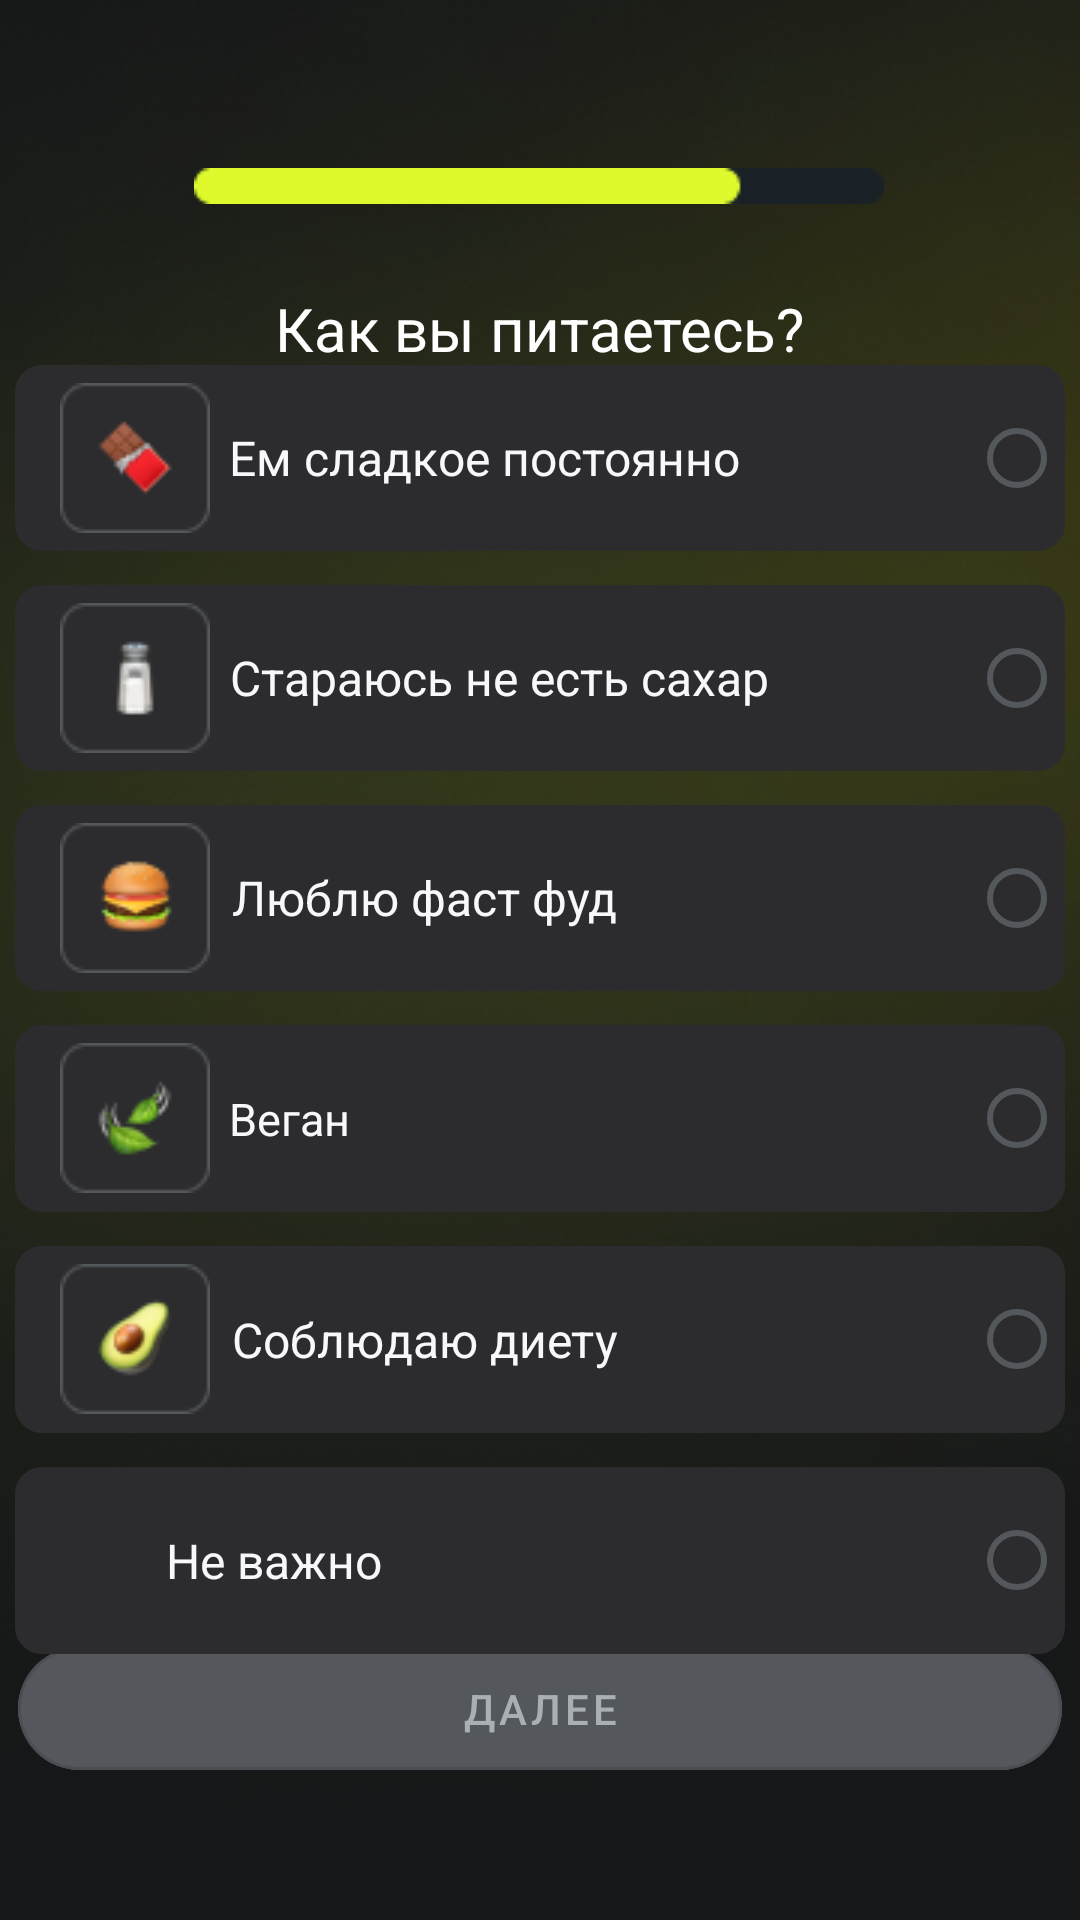

Android layout source for this screen:
<!-- AndroidManifest.xml: application theme Theme.MyChoiceAI -->
<!-- res/layout/fragment_food_of_the_day.xml -->
<?xml version="1.0" encoding="utf-8"?>
<androidx.constraintlayout.widget.ConstraintLayout xmlns:android="http://schemas.android.com/apk/res/android"
    xmlns:app="http://schemas.android.com/apk/res-auto"
    xmlns:tools="http://schemas.android.com/tools"
    android:background="@drawable/background"
    android:layout_width="match_parent"
    android:layout_height="match_parent"
    tools:context=".FragmentFoodOfTheDay">

    <com.google.android.material.button.MaterialButton
        android:id="@+id/then14"
        style="@style/Widget.MaterialComponents.Button.OutlinedButton"
        android:layout_width="348dp"
        android:layout_height="53dp"
        android:layout_marginTop="16dp"
        android:layout_marginBottom="44dp"
        android:backgroundTint="#54585C"
        android:text="Далее"
        android:textColor="#AAAFB4"
        app:cornerRadius="35dp"
        app:layout_constraintBottom_toBottomOf="parent"
        app:layout_constraintEnd_toEndOf="parent"
        app:layout_constraintHorizontal_bias="0.492"
        app:layout_constraintStart_toStartOf="parent"
        app:layout_constraintTop_toBottomOf="@+id/radioGroup"
        app:layout_constraintVertical_bias="0.242" />

    <ImageView
        android:id="@+id/imageView15"
        android:layout_width="wrap_content"
        android:layout_height="wrap_content"
        android:layout_marginTop="56dp"
        android:src="@drawable/bar10"
        app:layout_constraintEnd_toEndOf="parent"
        app:layout_constraintHorizontal_bias="0.497"
        app:layout_constraintStart_toStartOf="parent"
        app:layout_constraintTop_toTopOf="parent" />

    <TextView
        android:id="@+id/textView23"
        android:layout_width="288dp"
        android:layout_height="37dp"
        android:layout_marginTop="28dp"
        android:text="Как вы питаетесь?"
        android:textAlignment="center"
        android:textColor="#FFFFFF"
        android:textSize="20sp"
        app:layout_constraintEnd_toEndOf="parent"
        app:layout_constraintHorizontal_bias="0.495"
        app:layout_constraintStart_toStartOf="parent"
        app:layout_constraintTop_toBottomOf="@+id/imageView15" />

    <RadioGroup
        android:id="@+id/radioGroup4"
        android:layout_width="350dp"
        android:layout_height="430dp"
        android:layout_marginStart="50dp"

        android:layout_marginTop="-100dp"
        android:layout_marginEnd="50dp"
        android:orientation="vertical"
        app:layout_constraintBottom_toBottomOf="parent"
        app:layout_constraintEnd_toEndOf="parent"
        app:layout_constraintStart_toStartOf="parent"
        app:layout_constraintTop_toBottomOf="@+id/textView23">


        <RadioButton
            android:id="@+id/dessert"

            android:layout_width="350dp"
            android:layout_height="5dp"
            android:layout_weight="1"
            android:background="@drawable/rectangle2"
            android:drawableLeft="@drawable/dessert"
            android:layoutDirection="rtl"
            android:paddingLeft="15dp"
            android:paddingRight="70dp"
            android:text="Ем сладкое постоянно"
            android:textAlignment="center"
            android:textColor="#F7F8FA"
            android:textSize="16sp"
            android:theme="@style/MyRadioButton"></RadioButton>

        <Space
            android:layout_width="wrap_content"
            android:layout_height="wrap_content"
            android:layout_weight="0.2" />

        <RadioButton
            android:id="@+id/no_sugar"
            android:layout_width="350dp"
            android:layout_height="5dp"
            android:layout_weight="1"
            android:background="@drawable/rectangle2"
            android:drawableLeft="@drawable/nosugar"
            android:layoutDirection="rtl"
            android:paddingLeft="15dp"
            android:paddingRight="60dp"
            android:text="Стараюсь не есть сахар"
            android:textAlignment="center"
            android:textColor="#F7F8FA"
            android:textSize="16sp"
            android:theme="@style/MyRadioButton"></RadioButton>

        <Space
            android:layout_width="wrap_content"
            android:layout_height="wrap_content"
            android:layout_weight="0.2" />

        <RadioButton
            android:id="@+id/fast_food"
            android:layout_width="350dp"
            android:layout_height="5dp"
            android:layout_weight="1"
            android:background="@drawable/rectangle2"
            android:drawableLeft="@drawable/fastfood"
            android:layoutDirection="rtl"
            android:paddingLeft="15dp"
            android:paddingRight="110dp"
            android:text="Люблю фаст фуд"
            android:textAlignment="center"
            android:textColor="#F7F8FA"
            android:textSize="16sp"
            android:theme="@style/MyRadioButton"></RadioButton>

        <Space
            android:layout_width="wrap_content"
            android:layout_height="wrap_content"
            android:layout_weight="0.2" />

        <RadioButton
            android:id="@+id/vegan"
            android:layout_width="350dp"
            android:layout_height="5dp"
            android:layout_weight="1"
            android:background="@drawable/rectangle2"
            android:drawableLeft="@drawable/vegan"
            android:layoutDirection="rtl"
            android:paddingLeft="15dp"
            android:paddingRight="200dp"
            android:text="Веган"
            android:textAlignment="center"
            android:textColor="#F7F8FA"
            android:textSize="15sp"
            android:theme="@style/MyRadioButton"></RadioButton>

        <Space
            android:layout_width="match_parent"
            android:layout_height="wrap_content"
            android:layout_weight="0.2" />

        <RadioButton
            android:id="@+id/diet"
            android:layout_width="350dp"
            android:layout_height="5dp"
            android:layout_weight="1"
            android:background="@drawable/rectangle2"
            android:drawableLeft="@drawable/diet"
            android:layoutDirection="rtl"
            android:paddingLeft="15dp"
            android:paddingRight="110dp"
            android:text="Соблюдаю диету"
            android:textAlignment="center"
            android:textColor="#F7F8FA"
            android:textSize="16sp"
            android:theme="@style/MyRadioButton"></RadioButton>

        <Space
            android:layout_width="match_parent"
            android:layout_height="wrap_content"
            android:layout_weight="0.2" />

        <RadioButton
            android:id="@+id/not_important"
            android:layout_width="350dp"
            android:layout_height="5dp"
            android:layout_weight="1"
            android:background="@drawable/rectangle2"
            android:drawableLeft="@drawable/notimportant"
            android:layoutDirection="rtl"
            android:paddingLeft="15dp"
            android:paddingRight="160dp"
            android:text="Не важно"
            android:textAlignment="center"
            android:textColor="#F7F8FA"
            android:textSize="16sp"
            android:theme="@style/MyRadioButton"></RadioButton>
    </RadioGroup>
</androidx.constraintlayout.widget.ConstraintLayout>
<!-- resources referenced by this layout -->
<resources>
  <!-- drawable background: png bitmap (drawable, 221637 bytes) -->
  <!-- drawable bar10: png bitmap (drawable, 439 bytes) -->
  <!-- drawable dessert: png bitmap (drawable, 1793 bytes) -->
  <!-- drawable diet: png bitmap (drawable, 2166 bytes) -->
  <!-- drawable fastfood: png bitmap (drawable, 2276 bytes) -->
  <!-- drawable nosugar: png bitmap (drawable, 1539 bytes) -->
  <!-- drawable rectangle2 (drawable) -->
  <?xml version="1.0" encoding="UTF-8"?>
  <shape xmlns:android="http://schemas.android.com/apk/res/android" android:id="@+id/listview_background_shape">
      <stroke android:width="2dp" android:color="#2C2C2E" />
  
      <corners android:radius="8dp" />
      <solid android:color="#2C2C2E" />
  </shape>
  <!-- drawable vegan: png bitmap (drawable, 1928 bytes) -->
  <style name="MyRadioButton" parent="Theme.AppCompat.Light">
          <item name="colorControlNormal">#54585C </item>
          <item name="colorControlActivated">#DEFA2C</item>
      </style>
  <style name="Theme.MyChoiceAI" parent="Theme.MaterialComponents.DayNight.DarkActionBar">
          
          <item name="colorPrimary">@color/purple_500</item>
          <item name="colorPrimaryVariant">@color/purple_700</item>
          <item name="colorOnPrimary">@color/white</item>
          
          <item name="colorSecondary">@color/teal_200</item>
          <item name="colorSecondaryVariant">@color/teal_700</item>
          <item name="colorOnSecondary">@color/black</item>
          
          <item name="android:statusBarColor">?attr/colorPrimaryVariant</item>
          
      </style>
  <color name="purple_500">#FF6200EE</color>
  <color name="purple_700">#FF3700B3</color>
  <color name="white">#FFFFFFFF</color>
  <color name="teal_200">#FF03DAC5</color>
  <color name="teal_700">#FF018786</color>
  <color name="black">#FF000000</color>
</resources>
